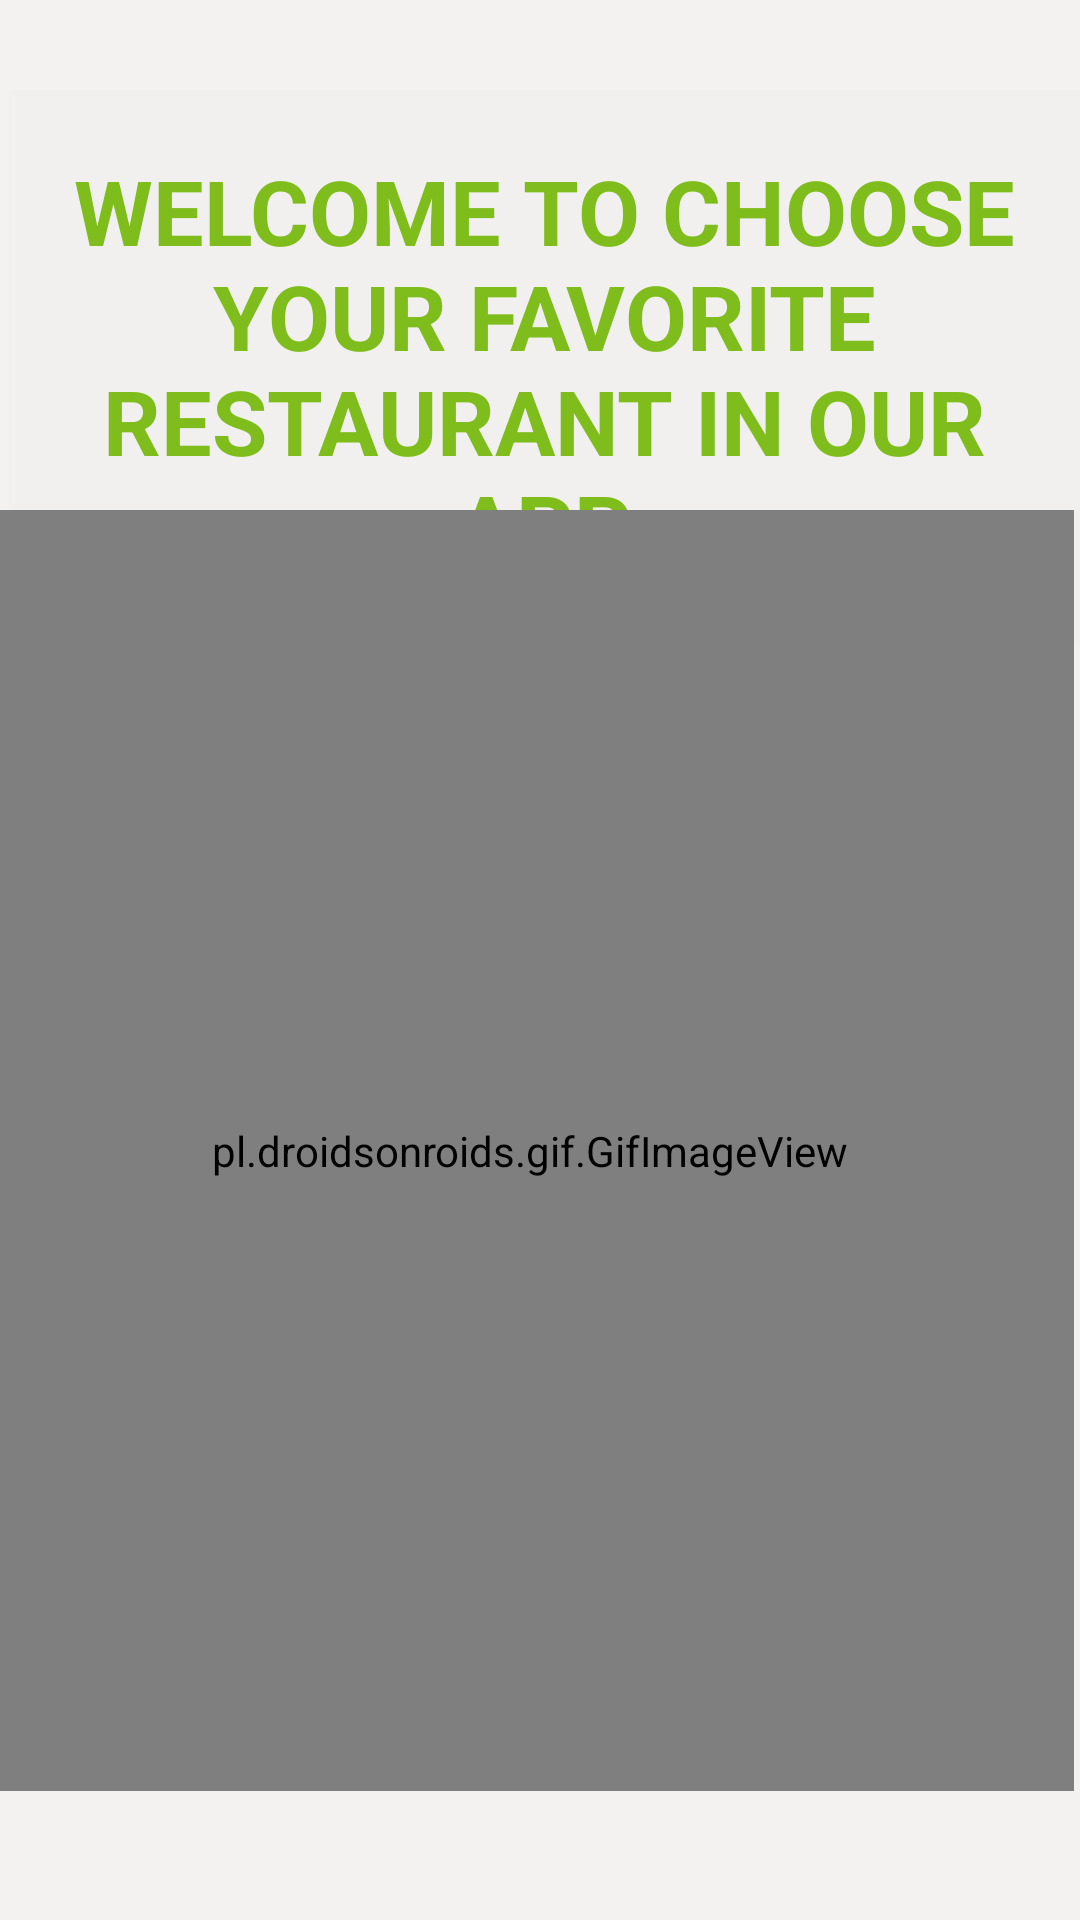

This screen was rendered from an Android layout file. Write that file and the resources it references.
<!-- AndroidManifest.xml: activity theme Theme.ImHangry.NoActionBar -->
<!-- res/layout/activity_main.xml -->
<?xml version="1.0" encoding="utf-8"?>
<RelativeLayout xmlns:android="http://schemas.android.com/apk/res/android"
    xmlns:app="http://schemas.android.com/apk/res-auto"
    xmlns:tools="http://schemas.android.com/tools"
    android:layout_width="match_parent"
    android:layout_height="match_parent"
    tools:context=".MainActivity"
    android:background="#F3F2F1">


    <TextView
        android:layout_width="match_parent"
        android:layout_height="wrap_content"
        android:layout_alignParentStart="true"
        android:layout_marginStart="3dp"
        android:layout_marginTop="30dp"
        android:background="#F1F0EF"
        android:padding="20dp"
        android:text="WELCOME TO CHOOSE YOUR FAVORITE RESTAURANT IN OUR APP"
        android:textAlignment="center"
        android:textColor="#7EBD1B"
        android:textSize="30dp"
        android:textStyle="bold"></TextView>

    <pl.droidsonroids.gif.GifImageView
        android:layout_width="match_parent"
        android:layout_height="500dp"
        android:layout_alignParentStart="true"
        android:layout_alignParentEnd="true"
        android:layout_alignParentBottom="true"
        android:layout_gravity="center"
        android:layout_marginStart="-5dp"
        android:layout_marginTop="170dp"
        android:layout_marginEnd="2dp"
        android:layout_marginBottom="43dp"
        android:background="@drawable/restaurant_map_pin_lottie_anim_unscreen"
        tools:ignore="MissingConstraints"></pl.droidsonroids.gif.GifImageView>
</RelativeLayout>
<!-- resources referenced by this layout -->
<resources>
  <style name="Theme.ImHangry.NoActionBar">
          <item name="windowActionBar">false</item>
          <item name="windowNoTitle">true</item>
      </style>
</resources>
